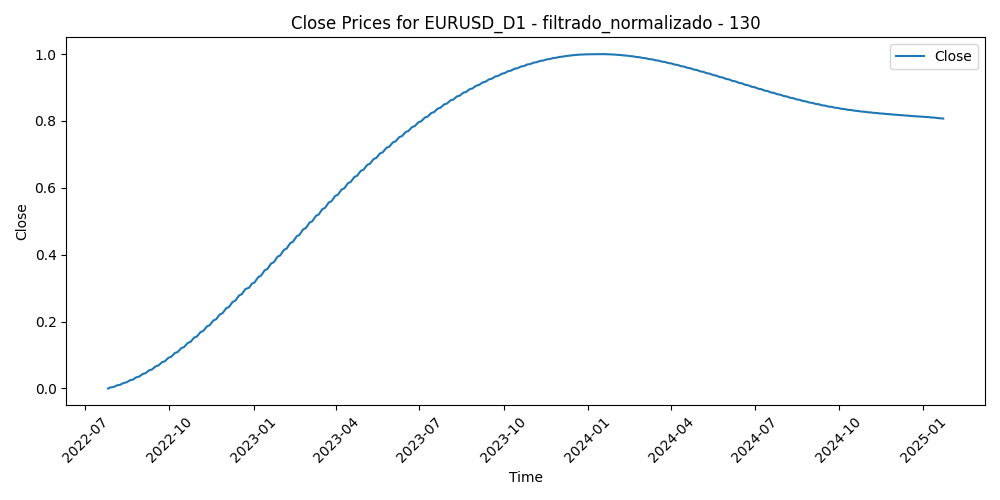

Source data for this figure (header and first rows):
Time, Close, Volume, diferencia_media_130
2022-07-26, 0.0, 0.4169, 0.9136
2022-07-27, 0.001038, 0.4632, 0.8552
2022-07-28, 0.002114, 0.5826, 0.8519
2022-07-29, 0.003228, 0.5434, 0.8278
2022-08-01, 0.00438, 0.4813, 0.8007
2022-08-02, 0.00557, 0.62, 0.8569
2022-08-03, 0.006798, 0.5243, 0.8494
2022-08-04, 0.008064, 0.4698, 0.7933
2022-08-05, 0.009368, 0.4438, 0.8309
2022-08-08, 0.01071, 0.3611, 0.8144
2022-08-09, 0.01209, 0.2803, 0.7956
2022-08-10, 0.01351, 0.4246, 0.7346
2022-08-11, 0.01497, 0.444, 0.7147
2022-08-12, 0.01647, 0.358, 0.749
2022-08-15, 0.018, 0.3297, 0.8084
2022-08-16, 0.01958, 0.3881, 0.7951
2022-08-17, 0.02119, 0.4802, 0.7845
2022-08-18, 0.02284, 0.4384, 0.8375
2022-08-19, 0.02453, 0.381, 0.8608
2022-08-22, 0.02627, 0.4151, 0.9185
2022-08-23, 0.02803, 0.51, 0.895
2022-08-24, 0.02984, 0.4159, 0.8882
2022-08-25, 0.03169, 0.4279, 0.878
2022-08-26, 0.03357, 0.4686, 0.8774
2022-08-29, 0.03549, 0.4921, 0.8499
2022-08-30, 0.03744, 0.5425, 0.8329
2022-08-31, 0.03944, 0.5121, 0.8032
2022-09-01, 0.04147, 0.5147, 0.8677
2022-09-02, 0.04353, 0.4965, 0.8554
2022-09-05, 0.04563, 0.3596, 0.8671
2022-09-06, 0.04777, 0.5732, 0.8783
2022-09-07, 0.04994, 0.509, 0.8078
2022-09-08, 0.05215, 0.572, 0.808
2022-09-09, 0.05439, 0.495, 0.776
2022-09-12, 0.05666, 0.5, 0.7188
2022-09-13, 0.05897, 0.515, 0.8149
2022-09-14, 0.06131, 0.5873, 0.8015
2022-09-15, 0.06368, 0.4348, 0.785
2022-09-16, 0.06609, 0.4913, 0.7681
2022-09-19, 0.06853, 0.3441, 0.7562
2022-09-20, 0.071, 0.4603, 0.7869
2022-09-21, 0.07351, 0.6047, 0.8679
2022-09-22, 0.07604, 0.7251, 0.8639
2022-09-23, 0.07861, 0.6523, 0.9525
2022-09-26, 0.08121, 0.9689, 0.9978
2022-09-27, 0.08384, 0.698, 1.0
2022-09-28, 0.08649, 0.8905, 0.8996
2022-09-29, 0.08918, 0.797, 0.8431
2022-09-30, 0.0919, 0.8011, 0.8448
2022-10-03, 0.09465, 0.694, 0.8236
2022-10-04, 0.09742, 0.657, 0.7134
2022-10-05, 0.1002, 0.5245, 0.7739
2022-10-06, 0.1031, 0.6041, 0.8303
2022-10-07, 0.1059, 0.5405, 0.8576
2022-10-10, 0.1088, 0.4537, 0.8762
2022-10-11, 0.1117, 0.5803, 0.8695
2022-10-12, 0.1147, 0.5575, 0.8651
2022-10-13, 0.1176, 0.6102, 0.8108
2022-10-14, 0.1206, 0.6293, 0.8401
2022-10-17, 0.1237, 0.4941, 0.757
... 588 more rows
